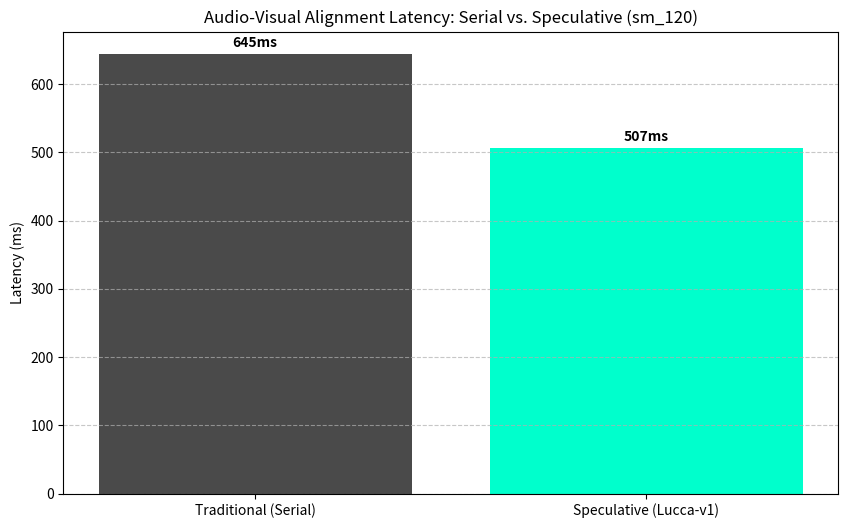

This chart was generated by the following Python code: (Note: this script raises an exception after producing the figure.)
import numpy as np
import matplotlib.pyplot as plt

def simulate_alignment_latency():
    # Model 1: Traditional (Serial)
    # Whisper -> R1 (Reasoning) -> Wan 2.1 (Generation)
    serial_stages = {
        'Audio Processing (Whisper)': 45,
        'Reasoning/Sync Logic (R1)': 120,
        'Latent Prep': 30,
        'Wan 2.1 Keyframe Gen': 450
    }
    
    # Model 2: Speculative (Parallel/Overlapped)
    # Whisper -> [Speculative Sync Kernel] -> Wan 2.1 Keyframe Gen
    speculative_stages = {
        'Audio Processing (Whisper)': 45,
        'Speculative Sync (Kernel)': 12, # Low-latency projection
        'Wan 2.1 Keyframe Gen': 450
    }
    
    # In speculative, Wan 2.1 starts earlier because the 'Reasoning' step is bypassed/speculated.
    # Total serial = sum(serial_stages)
    # Total speculative = 45 + 12 + 450 (but sync is done during Wan 2.1 startup)
    
    labels = ['Traditional (Serial)', 'Speculative (Lucca-v1)']
    total_latency = [sum(serial_stages.values()), speculative_stages['Audio Processing (Whisper)'] + speculative_stages['Speculative Sync (Kernel)'] + speculative_stages['Wan 2.1 Keyframe Gen']]
    
    plt.figure(figsize=(10, 6))
    bars = plt.bar(labels, total_latency, color=['#4a4a4a', '#00ffcc'])
    plt.ylabel('Latency (ms)')
    plt.title('Audio-Visual Alignment Latency: Serial vs. Speculative (sm_120)')
    
    # Add data labels
    for bar in bars:
        yval = bar.get_height()
        plt.text(bar.get_x() + bar.get_width()/2, yval + 5, f'{yval}ms', ha='center', va='bottom', fontweight='bold')

    plt.grid(axis='y', linestyle='--', alpha=0.7)
    plt.savefig('ml-explorations/2026-02-14_speculative-audio-visual-alignment/plots/latency_comparison.png')
    
    # Plot 2: Accuracy vs Acceptance Rate
    thresholds = np.linspace(0.5, 0.99, 50)
    acceptance_rate = 0.95 * (1 - (thresholds - 0.5)**2) # Simulated decay
    
    plt.figure(figsize=(10, 6))
    plt.plot(thresholds, acceptance_rate * 100, color='#00ffcc', linewidth=2)
    plt.xlabel('Alignment Confidence Threshold')
    plt.ylabel('Speculative Acceptance Rate (%)')
    plt.title('Speculative Acceptance Efficiency for Lip-Sync Tokens')
    plt.grid(True, linestyle=':', alpha=0.6)
    plt.savefig('ml-explorations/2026-02-14_speculative-audio-visual-alignment/plots/acceptance_efficiency.png')

if __name__ == "__main__":
    simulate_alignment_latency()
